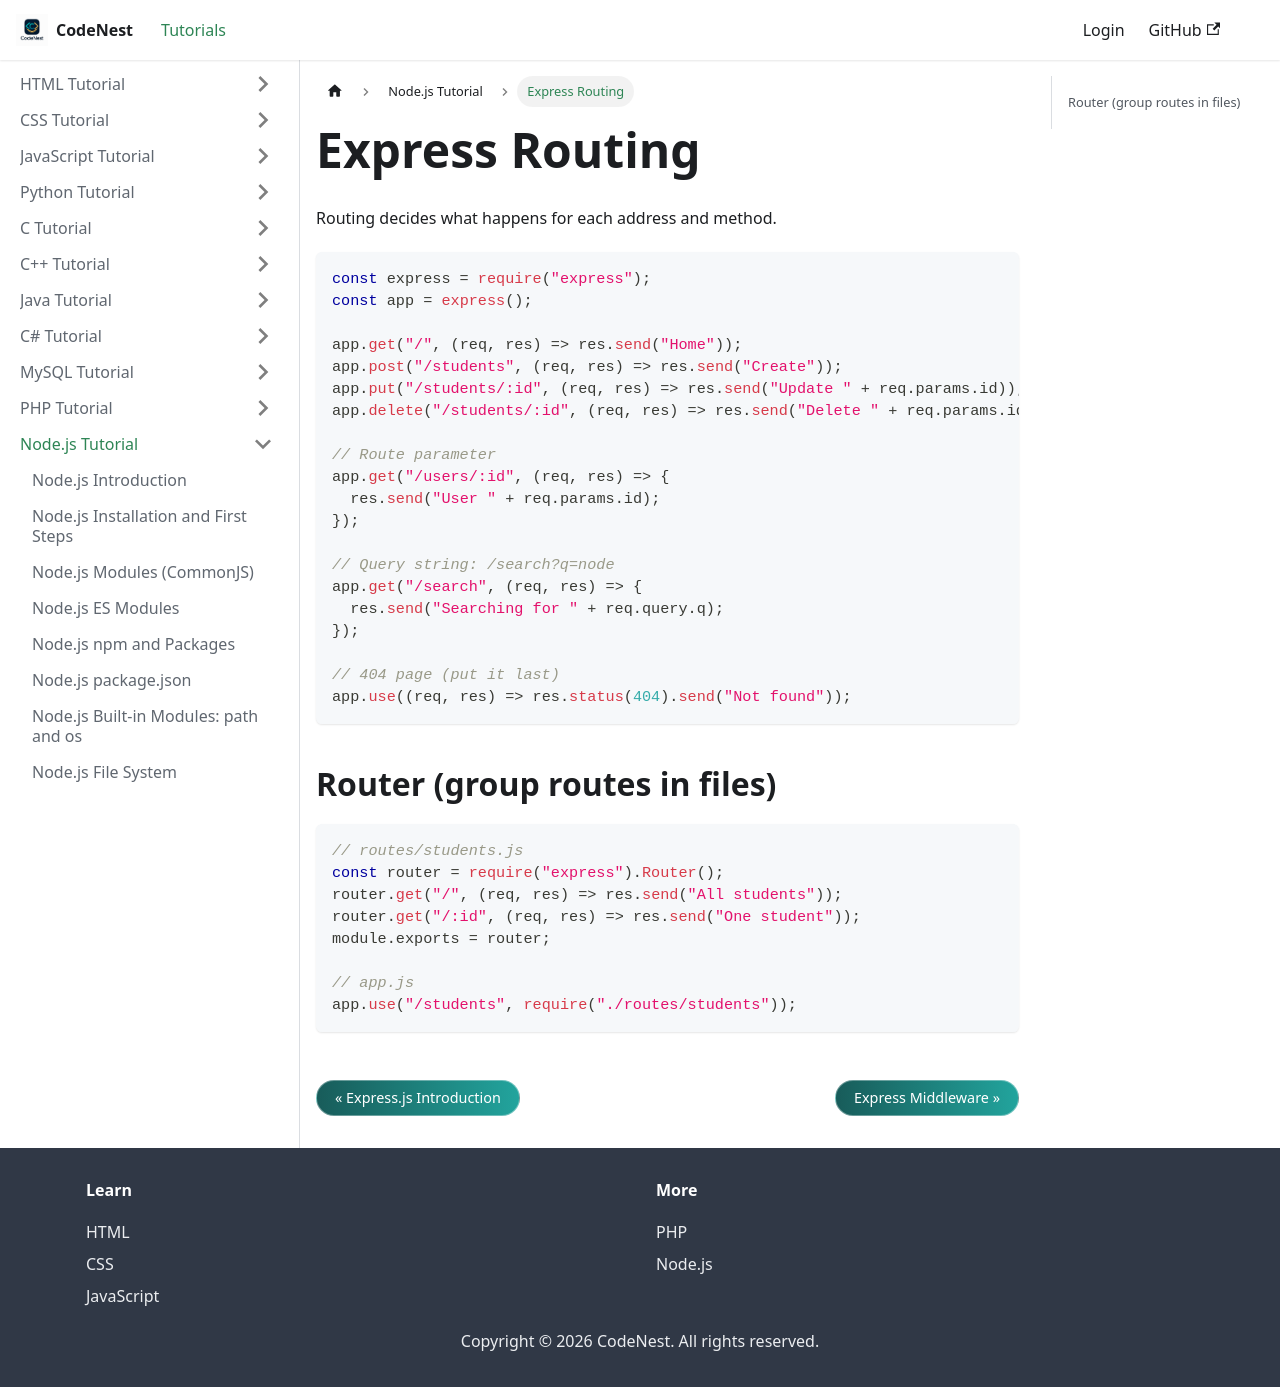

repository: adnankhan112/codenest · page: docs/nodejs/routing.html · generator: docusaurus

---
title: "Express Routing"
sidebar_position: 20
---

# Express Routing

Routing decides what happens for each address and method.

```javascript
const express = require("express");
const app = express();

app.get("/", (req, res) => res.send("Home"));
app.post("/students", (req, res) => res.send("Create"));
app.put("/students/:id", (req, res) => res.send("Update " + req.params.id));
app.delete("/students/:id", (req, res) => res.send("Delete " + req.params.id));

// Route parameter
app.get("/users/:id", (req, res) => {
  res.send("User " + req.params.id);
});

// Query string: /search?q=node
app.get("/search", (req, res) => {
  res.send("Searching for " + req.query.q);
});

// 404 page (put it last)
app.use((req, res) => res.status(404).send("Not found"));
```

## Router (group routes in files)

```javascript
// routes/students.js
const router = require("express").Router();
router.get("/", (req, res) => res.send("All students"));
router.get("/:id", (req, res) => res.send("One student"));
module.exports = router;

// app.js
app.use("/students", require("./routes/students"));
```
